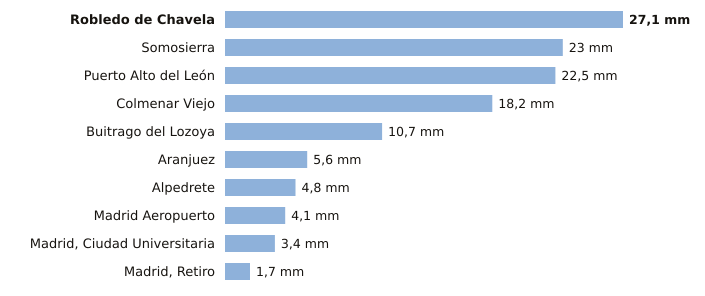

Data behind this chart, as committed beside it:
estacion, provincia, indicativo, mm_6_dias_anteriores, mm_hoy, mm_7_dias, horas_de_hoy
Robledo de Chavela, Madrid, 3338, 27.1, 0.0, 27.1, 1
Somosierra, Madrid, 3111D, 23.0, 0.0, 23.0, 1
Puerto Alto del León, Madrid, 3266A, 22.5, 0.0, 22.5, 1
Colmenar Viejo, Madrid, 3191E, 18.2, 0.0, 18.2, 1
Buitrago del Lozoya, Madrid, 3110C, 10.7, 0.0, 10.7, 1
Aranjuez, Madrid, 3100B, 5.6, 0.0, 5.6, 1
Alpedrete, Madrid, 3268C, 4.8, 0.0, 4.8, 1
Madrid Aeropuerto, Madrid, 3129, 4.1, 0.0, 4.1, 1
Madrid, Ciudad Universitaria, Madrid, 3194U, 3.4, 0.0, 3.4, 1
Madrid, Retiro, Madrid, 3195, 1.7, 0.0, 1.7, 1
